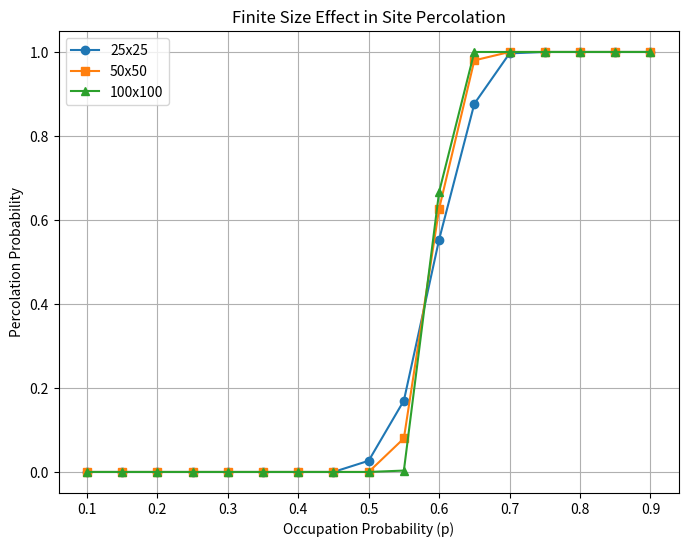

This chart was generated by the following Python code:
import numpy as np
import matplotlib.pyplot as plt

trials = 300

p_values = np.arange(0.1, 0.91, 0.05)


directions = [(-1,0),(1,0),(0,-1),(0,1)]

def get_percolation_curve(grid_size):
    
    percolation_probabilities = []

    def percolates(grid):

        visited = np.zeros((grid_size, grid_size), dtype=int)

        stack = []

        for col in range(grid_size):

            if grid[0, col] == 1:

                visited[0, col] = 1
                stack.append((0, col))

        while stack:

            row, col = stack.pop()

            for dr, dc in directions:

                r = row + dr
                c = col + dc
    
                if 0 <= r < grid_size and 0 <= c < grid_size:

                    if grid[r, c] == 1 and visited[r, c] == 0:

                        visited[r, c] = 1
                        stack.append((r, c))

        return np.any(visited[grid_size - 1])


    for p in p_values:

        success = 0

        for _ in range(trials):

            grid = (np.random.rand(grid_size, grid_size) < p).astype(int)

            if percolates(grid):

                success += 1

        P = success / trials

        percolation_probabilities.append(P)

        print(f"p = {p:.2f}   Pperc = {P:.3f}")
    
    return percolation_probabilities



P25 = get_percolation_curve(25)
P50 = get_percolation_curve(50)
P100 = get_percolation_curve(100)

plt.figure(figsize=(8,6))

plt.plot(p_values, P25, marker='o', label='25x25')
plt.plot(p_values, P50, marker='s', label='50x50')
plt.plot(p_values, P100, marker='^', label='100x100')

plt.xlabel('Occupation Probability (p)')
plt.ylabel('Percolation Probability')
plt.title('Finite Size Effect in Site Percolation')

plt.grid(True)
plt.legend()

plt.show()
